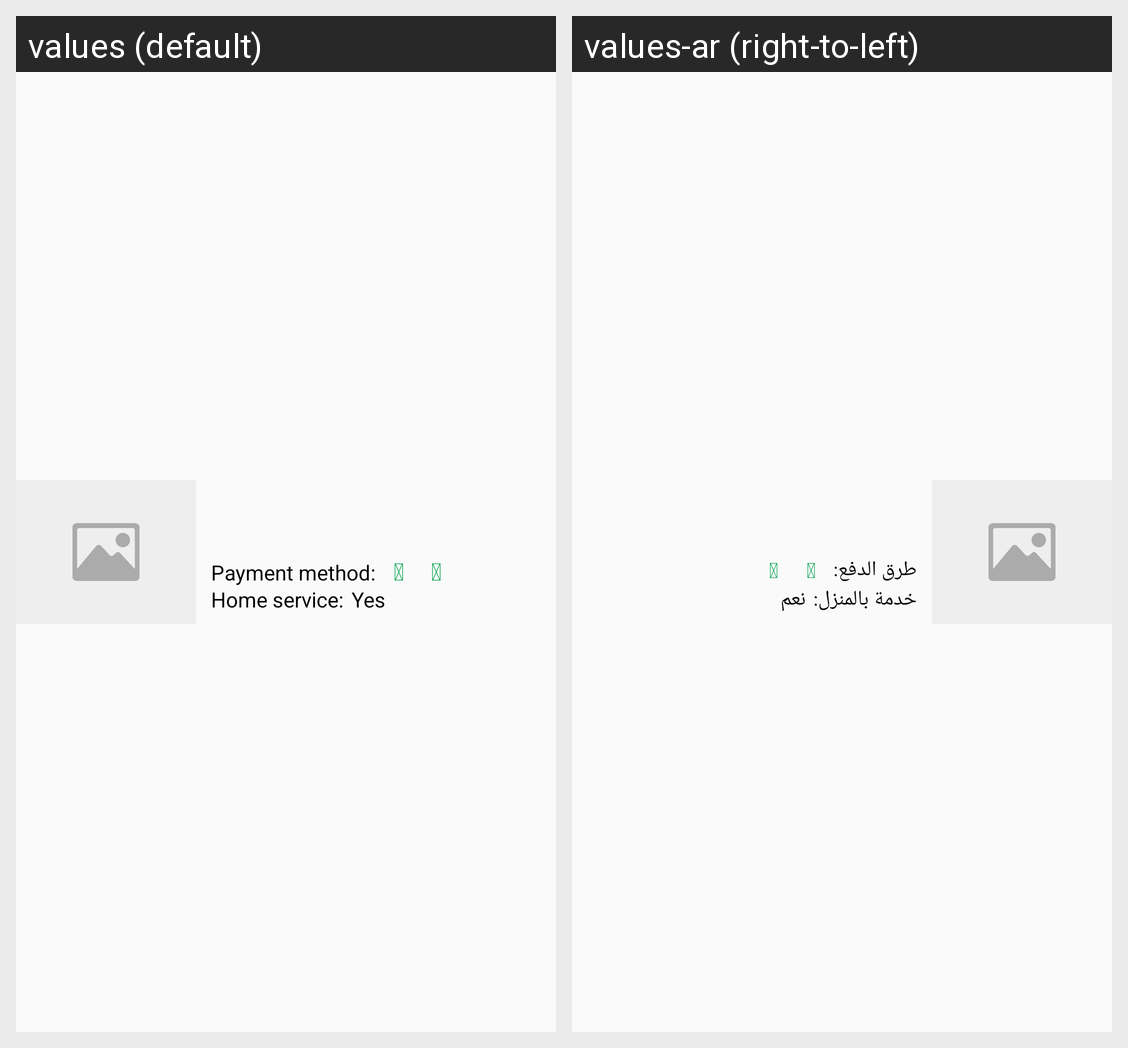

The same Android screen rendered under two of its app's locales, left to right. List the strings drawn on it with the default value and each locale's translation.
Android screen res/layout/shops_list_item.xml rendered under 2 locales, left to right: values (default), values-ar (right-to-left). Device: Nexus 5 (rendered at 1080×1920; each locale shown at half size, 540×960, under a caption strip naming it); theme AppTheme.
Strings drawn on this screen, with the default value and each locale's value (text and hints the layout hard-codes, and strings that could not be matched under every locale, appear in the picture but are not listed):

shop_payment_method
  values: Payment method:
  values-ar: طرق الدفع:

dollarIcon
  values: 
  values-ar:   [not translated; the default value is used]

creditIcon
  values: 
  values-ar:   [not translated; the default value is used]

homeservice
  values: Home service:
  values-ar: خدمة بالمنزل:

yes
  values: Yes
  values-ar: نعم
